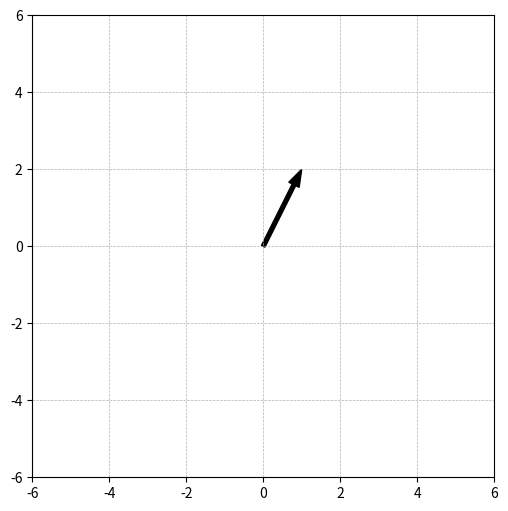

Source code (Python): (Note: this script raises an exception after producing the figure.)
import numpy as np
import matplotlib.pyplot as plt

v = np.array([1, 2])
w = np.array([4, -6])
vPlusW = v + w
vMinusW = v - w

plt.figure(figsize=(6,6))
a1 = plt.arrow(0,0,v[0],v[1],head_width=.3,width=.1,color='k',length_includes_head=True)

plt.grid(linestyle='--',linewidth=.5)
plt.axis('square')
plt.axis([-6,6,-6,6])

print("v+w want, input 0 \nv-w want, input 1\n")
key = int(input())
if key == 0:
    a2 = plt.arrow(v[0],v[1],w[0],w[1],head_width=.3,width=.1,color=[.5,.5,.5],length_includes_head=True)
    a3 = plt.arrow(0,0,vPlusW[0],vPlusW[1],head_width=.3,width=.1,color=[.8,.8,.8],length_includes_head=True)
    plt.legend([a1,a2,a3],['v','w','v+w'])
    plt.title('Vectors v, w and v+w')

else:
    a4 = plt.arrow(0,0,w[0],w[1],head_width=.3,width=.1,color=[.5,.5,.5],length_includes_head=True)
    a5 = plt.arrow(w[0],w[1],vMinusW[0],vMinusW[1],head_width=.3,width=.1,color=[.8,.8,.8],length_includes_head=True)
    plt.legend([a1,a4,a5],['v','w','v-w'])
    plt.title('Vectors v, w, and v-w')

#plt.savefig('Figure_01_02a.png',dpi=300) # write out the fig to a file
plt.show()